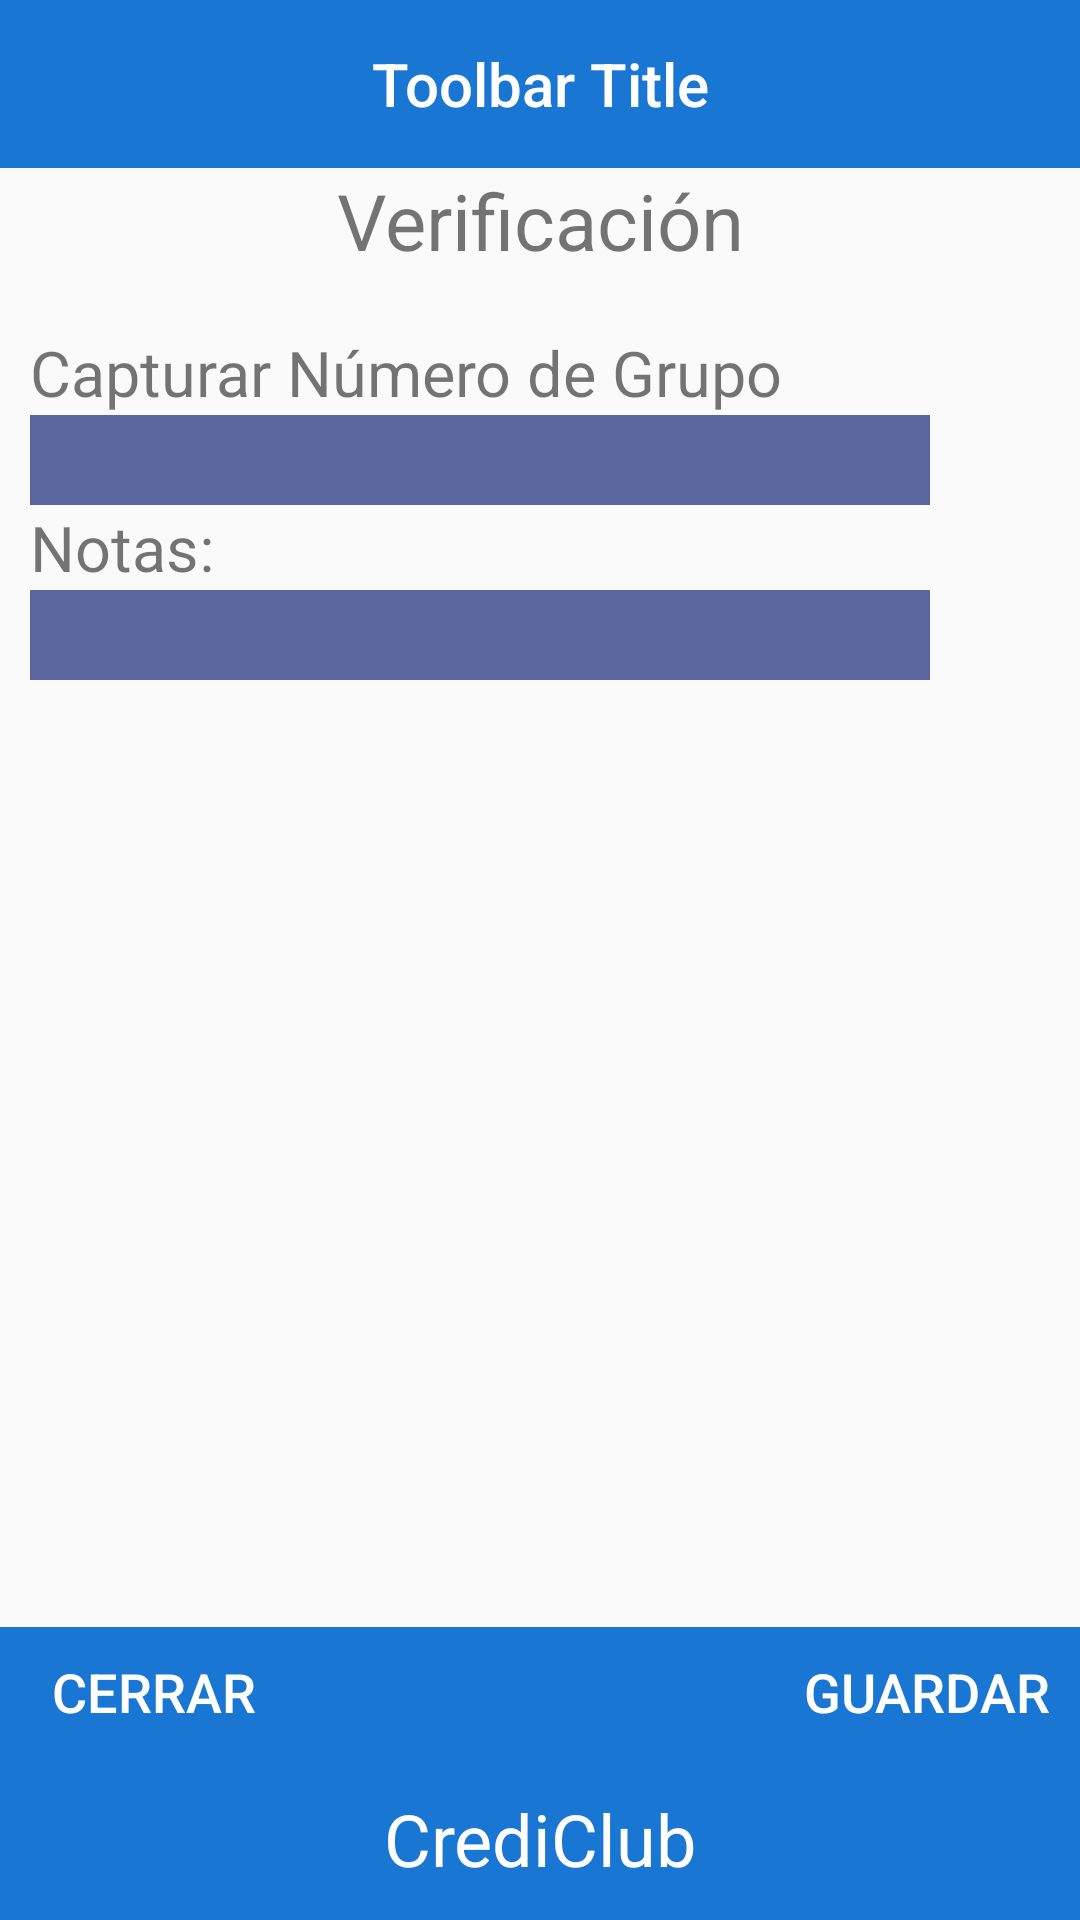

Layout XML and referenced resources for this Android screen:
<!-- AndroidManifest.xml: application theme AppTheme -->
<!-- res/layout/verificacion_activity.xml -->
<?xml version="1.0" encoding="utf-8"?>
<LinearLayout
    xmlns:android="http://schemas.android.com/apk/res/android"
    android:layout_width="fill_parent"
    android:layout_height="fill_parent"
    android:baselineAligned="false"
    android:orientation="vertical">

    <android.support.v7.widget.Toolbar
        android:id="@+id/toolbar"
        android:minHeight="?attr/actionBarSize"
        android:layout_width="match_parent"
        android:layout_height="wrap_content"
        android:contentInsetLeft="0dp"
        android:contentInsetStart="0dp"
        android:titleTextColor="@android:color/white"
        android:background="#1976D2">

        <TextView
            android:id="@+id/toolbar_title"
            android:layout_width="wrap_content"
            android:layout_height="wrap_content"
            android:text="Toolbar Title"
            android:textColor="@android:color/white"
            style="@style/TextAppearance.AppCompat.Widget.ActionBar.Title"
            android:layout_gravity="center"
            />
    </android.support.v7.widget.Toolbar>

    <LinearLayout
        android:layout_width="fill_parent"
        android:layout_height="0dp"
        android:layout_weight="0.1">

        <TextView
            android:id="@+id/title"
            android:layout_width="fill_parent"
            android:layout_height="wrap_content"
            android:gravity="center"
            android:text="Verificación"
            android:textSize="26dp" />
    </LinearLayout>

    <LinearLayout
        android:layout_width="fill_parent"
        android:layout_height="0dp"
        android:layout_weight="0.8"
        android:orientation="vertical">

        <TextView
            android:id="@+id/grupoLabel"
            android:layout_width="fill_parent"
            android:layout_height="wrap_content"
            android:layout_marginLeft="10dp"
            android:gravity="left"
            android:text="Capturar Número de Grupo"
            android:textSize="21dp" />

        <EditText
            android:id="@+id/grupoTxt"
            android:layout_width="300dp"
            android:layout_height="30dp"
            android:layout_marginLeft="10dp"
            android:background="#5A669E"
            android:singleLine="true"
            android:imeOptions="actionNext" />

        <TextView
            android:id="@+id/notasLabel"
            android:layout_width="fill_parent"
            android:layout_height="wrap_content"
            android:layout_marginLeft="10dp"
            android:gravity="left"
            android:text="Notas:"
            android:textSize="21dp" />

        <EditText
            android:id="@+id/notasTxt"
            android:layout_width="300dp"
            android:layout_height="30dp"
            android:layout_marginLeft="10dp"
            android:background="#5A669E"
            android:singleLine="true"
            android:imeOptions="actionNext" />
    </LinearLayout>

    <LinearLayout
        android:layout_width="fill_parent"
        android:layout_height="0dp"
        android:layout_weight="0.08">

        <Button
            android:id="@+id/cerrarBtn"
            android:layout_width="match_parent"
            android:layout_height="match_parent"
            android:layout_weight="0.25"
            android:gravity="center"
            android:layout_alignParentBottom="true"
            android:background="#1976D2"
            android:text="Cerrar"
            android:textColor="#FFFFFF"
            android:textSize="18dp"/>

        <Button
            android:id="@+id/reprogBtn"
            android:layout_width="match_parent"
            android:layout_height="match_parent"
            android:layout_weight="0.2"
            android:gravity="center"
            android:layout_alignParentBottom="true"
            android:background="#1976D2"
            android:text=""
            android:textColor="#FFFFFF"
            android:textSize="18dp"/>

        <Button
            android:id="@+id/guardarBtn"
            android:layout_width="match_parent"
            android:layout_height="match_parent"
            android:layout_weight="0.25"
            android:gravity="center"
            android:layout_alignParentBottom="true"
            android:background="#1976D2"
            android:text="Guardar"
            android:textColor="#FFFFFF"
            android:textSize="18dp"/>
    </LinearLayout>

    <LinearLayout
        android:layout_width="fill_parent"
        android:layout_height="0dp"
        android:layout_weight="0.1"
        android:background="#1976D2">

        <TextView
            android:id="@+id/textView5"
            android:layout_width="0dp"
            android:layout_height="fill_parent"
            android:layout_weight="1"
            android:gravity="center"
            android:text="CrediClub"
            android:textSize="24dp"
            android:textColor="#FFFFFF" />
    </LinearLayout>

</LinearLayout>
<!-- resources referenced by this layout -->
<resources>
  <style name="AppTheme" parent="Theme.AppCompat.Light.NoActionBar">
          
          <item name="colorPrimary">@color/colorPrimary</item>
          <item name="colorPrimaryDark">@color/colorPrimaryDark</item>
          <item name="colorAccent">@color/colorAccent</item>
      </style>
  <color name="colorPrimary">#3f51b5</color>
  <color name="colorPrimaryDark">#303F9F</color>
  <color name="colorAccent">#FF4081</color>
</resources>
